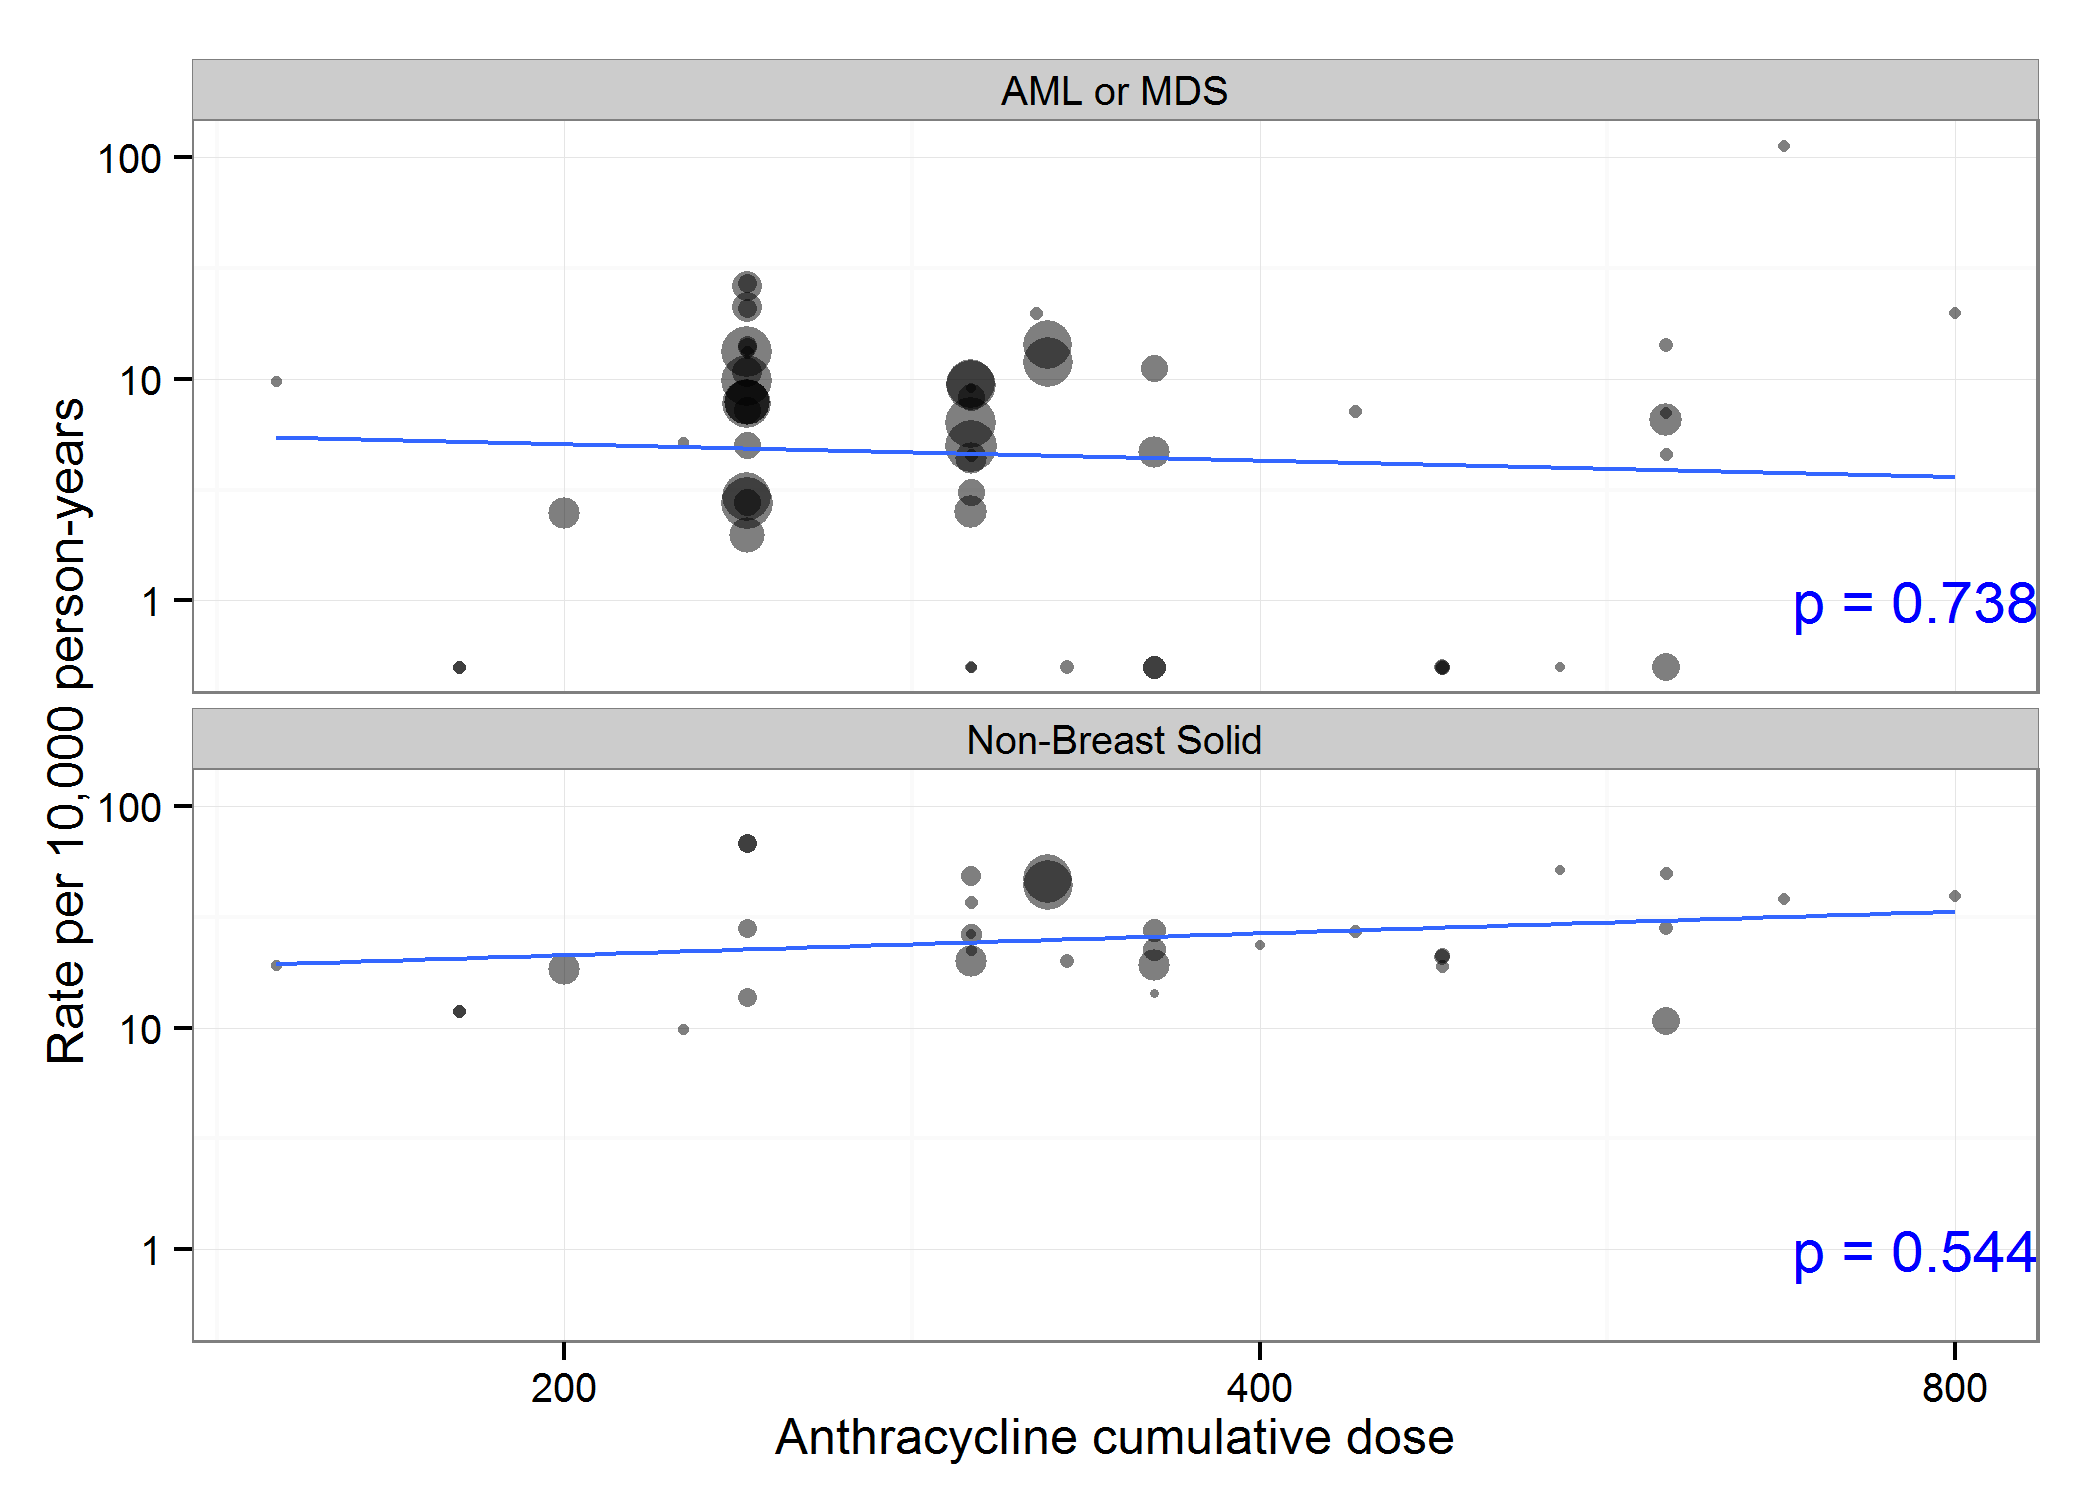

Source data for this figure (header and first rows):
id, authorYear, isAnthra, x, nITT, medianFU, malType, malN, py, rate
961, Fisher (1999), TRUE, 240, 849, 55.2, AML or MDS, 4, 3905, 10.24
961, Fisher (1999), TRUE, 240, 847, 55.2, AML or MDS, 10, 3896, 25.67
961, Fisher (1999), TRUE, 240, 849, 55.2, AML or MDS, 8, 3905, 20.48
970, Bergh (2000), TRUE, 675, 251, 38.3, AML or MDS, 9, 801.1, 112.3
970, Bergh (2000), TRUE, 180, 274, 38.3, AML or MDS, 0, 874.5, 0
970, Bergh (2000), TRUE, 180, 274, 38.3, AML or MDS, 0, 874.5, 0
1035, Bernard-Marty (2003), TRUE, 480, 267, 73, AML or MDS, 0, 1624, 0
1035, Bernard-Marty (2003), TRUE, 800, 255, 73, AML or MDS, 3, 1551, 19.34
1040, Citron (2003), TRUE, 240, 484, 36, AML or MDS, 2, 1452, 13.77
1040, Citron (2003), TRUE, 240, 493, 36, AML or MDS, 3, 1479, 20.28
1040, Citron (2003), TRUE, 240, 501, 36, AML or MDS, 4, 1503, 26.61
1040, Citron (2003), TRUE, 240, 495, 36, AML or MDS, 2, 1485, 13.47
1141, Venturini (2005), TRUE, 360, 604, 124.8, AML or MDS, 0, 6282, 0
1141, Venturini (2005), TRUE, 360, 610, 124.8, AML or MDS, 0, 6344, 0
1265, Goldstein (2008), TRUE, 240, 1441, 79.5, AML or MDS, 7, 9547, 7.332
1265, Goldstein (2008), TRUE, 240, 1441, 79.5, AML or MDS, 7, 9547, 7.332
1598, Vici (2012), TRUE, 480, 360, 64, AML or MDS, 0, 1920, 0
1598, Vici (2012), TRUE, 480, 368, 64, AML or MDS, 0, 1963, 0
1841, Henderson (2003), TRUE, 300, 1551, 69, AML or MDS, 8, 8918, 8.97
1841, Henderson (2003), TRUE, 300, 1570, 69, AML or MDS, 8, 9028, 8.862
1842, Fountzilas (2005), TRUE, 330, 297, 62, AML or MDS, 0, 1534, 0
1842, Fountzilas (2005), TRUE, 440, 290, 62, AML or MDS, 1, 1498, 6.674
1843, Mamounas (2005), TRUE, 240, 1528, 65, AML or MDS, 2, 8277, 2.416
1843, Mamounas (2005), TRUE, 240, 1531, 65, AML or MDS, 6, 8293, 7.235
1844, Roche (2006), TRUE, 600, 996, 60, AML or MDS, 3, 4980, 6.024
1844, Roche (2006), TRUE, 300, 1003, 60, AML or MDS, 1, 5015, 1.994
1847, Fumoleu (2003), TRUE, 300, 210, 131, AML or MDS, 0, 2292, 0
1847, Fumoleu (2003), TRUE, 150, 197, 131, AML or MDS, 2, 2151, 9.3
1847, Fumoleu (2003), TRUE, 225, 195, 131, AML or MDS, 1, 2129, 4.698
1849, Fargeot (2004), TRUE, 540, 163, 72, AML or MDS, 0, 978, 0
1850, Kerbrat (2007), TRUE, 600, 235, 78, AML or MDS, 1, 1528, 6.547
1850, Kerbrat (2007), TRUE, 300, 236, 78, AML or MDS, 0, 1534, 0
1853, Wils (1999), TRUE, 600, 303, 57.6, AML or MDS, 2, 1454, 13.75
1876, Fisher (1997), TRUE, 240, 767, 69.3, AML or MDS, 2, 4429, 4.515
1876, Fisher (1997), TRUE, 240, 763, 69.3, AML or MDS, 1, 4406, 2.269
1876, Fisher (1997), TRUE, 240, 771, 69.3, AML or MDS, 3, 4453, 6.738
1884, Mackey (2013), TRUE, 300, 745, 124, AML or MDS, 6, 7698, 7.794
1884, Mackey (2013), TRUE, 300, 746, 124, AML or MDS, 2, 7709, 2.594
1939, Linden (2007), TRUE, 324, 1590, 86.4, AML or MDS, 13, 11448, 11.36
1939, Linden (2007), TRUE, 324, 1524, 86.4, AML or MDS, 15, 10973, 13.67
1997, Bonneterre (2005), TRUE, 300, 271, 110, AML or MDS, 1, 2484, 4.025
1997, Bonneterre (2005), TRUE, 600, 266, 110, AML or MDS, 1, 2438, 4.101
2000, Eiermann (2011), TRUE, 240, 1649, 65, AML or MDS, 2, 8932, 2.239
2000, Eiermann (2011), TRUE, 300, 1649, 65, AML or MDS, 4, 8932, 4.478
2002, Martin (2013), TRUE, 200, 951, 63.3, AML or MDS, 1, 5017, 1.993
2002, Martin (2013), TRUE, 300, 974, 63.3, AML or MDS, 2, 5138, 3.893
2003, Moore (2007), TRUE, 240, 271, 70, AML or MDS, 2, 1581, 12.65
2003, Moore (2007), TRUE, 320, 265, 70, AML or MDS, 3, 1546, 19.41
2008, Roche (2006), TRUE, 300, 168, 83, AML or MDS, 1, 1162, 8.606
2010, Shulman (2014), TRUE, 240, 1107, 73.2, AML or MDS, 1, 6753, 1.481
2010, Shulman (2014), TRUE, 360, 766, 73.2, AML or MDS, 5, 4673, 10.7
2011, Swain (2013), TRUE, 300, 1617, 64, AML or MDS, 5, 8624, 5.798
2011, Swain (2013), TRUE, 240, 1624, 64, AML or MDS, 8, 8661, 9.236
2011, Swain (2013), TRUE, 240, 1618, 64, AML or MDS, 11, 8629, 12.75
2049, Nitz (2014, TRUE, 360, 978, 59, AML or MDS, 2, 4808, 4.159
2049, Nitz (2014, TRUE, 600, 795, 59, AML or MDS, 0, 3909, 0
926, Misset (1996), TRUE, 360, 137, 190.8, Non-Breast Solid, 3, 2178, 13.77
970, Bergh (2000), TRUE, 675, 251, 38.3, Non-Breast Solid, 3, 801.1, 37.45
970, Bergh (2000), TRUE, 180, 274, 38.3, Non-Breast Solid, 1, 874.5, 11.43
970, Bergh (2000), TRUE, 180, 274, 38.3, Non-Breast Solid, 1, 874.5, 11.43
... 29 more rows
